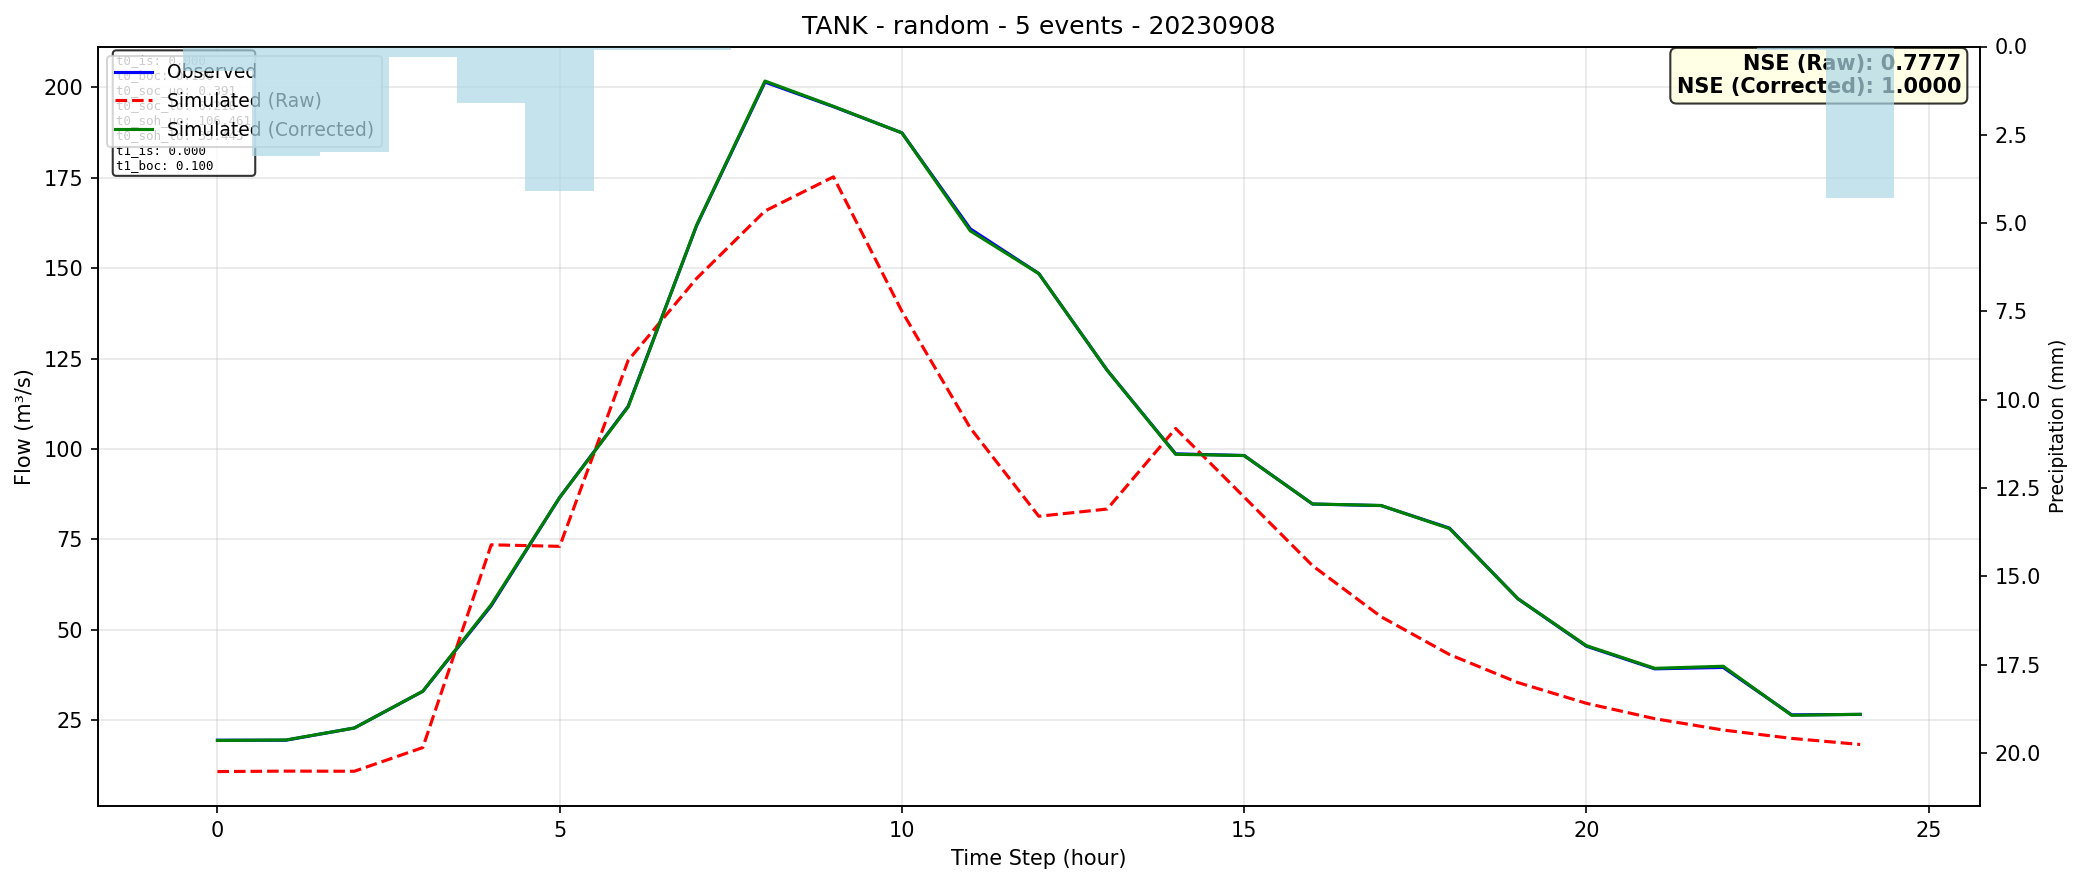

The data file committed next to this chart (first rows):
time, observed, simulated_raw, simulated_corrected
0, 19.43, 10.76, 19.37
1, 19.43, 10.89, 19.49
2, 22.82, 10.85, 22.8
3, 32.95, 17.39, 32.98
4, 56.61, 73.47, 56.92
5, 86.56, 73.05, 86.59
6, 111.8, 124.5, 111.6
7, 161.7, 147.1, 161.8
8, 201.4, 165.8, 201.7
9, 194.6, 175.2, 194.7
10, 187.4, 138.1, 187.4
11, 160.8, 105.8, 160.3
12, 148.5, 81.37, 148.5
13, 121.7, 83.37, 121.7
14, 98.63, 105.6, 98.51
15, 98.17, 86.7, 98.16
16, 84.75, 67.7, 84.77
17, 84.33, 53.59, 84.35
18, 78.1, 43.13, 77.98
19, 58.56, 35.38, 58.57
20, 45.45, 29.64, 45.59
21, 39.17, 25.39, 39.31
22, 39.56, 22.25, 39.89
23, 26.45, 19.94, 26.32
24, 26.56, 18.25, 26.6
